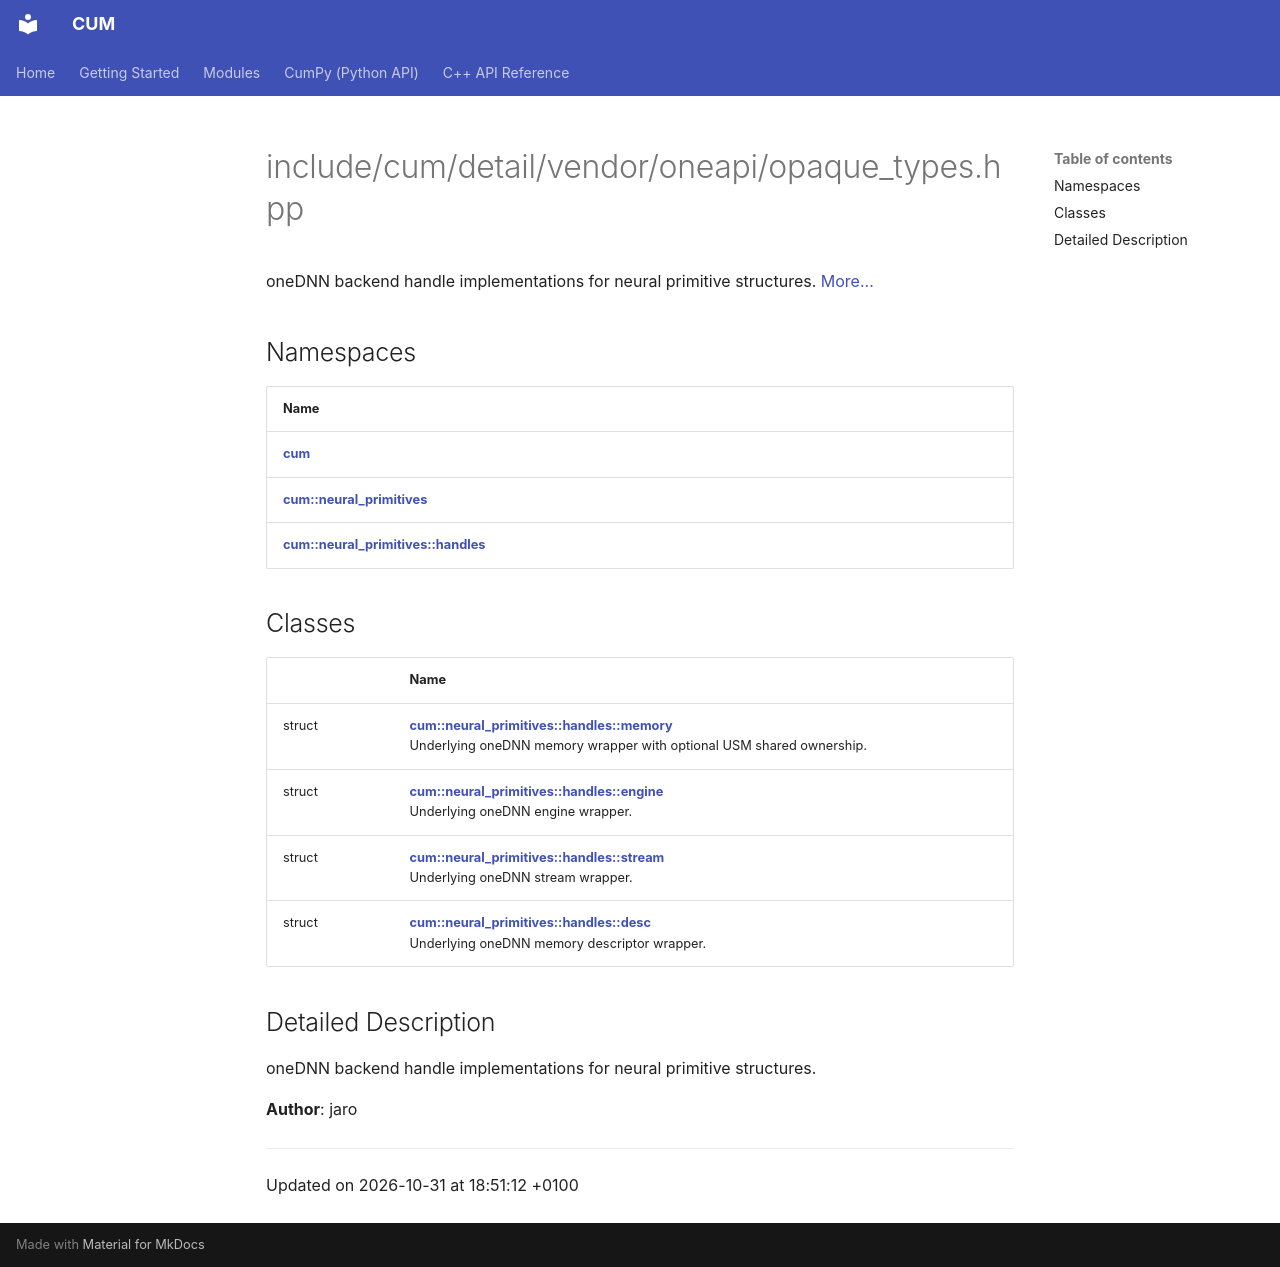

repository: Mosche-Brain/CUM · page: api/Files/detail_2vendor_2oneapi_2opaque__types_8hpp/index.html · generator: mkdocs

---
title: include/cum/detail/vendor/oneapi/opaque_types.hpp
summary: oneDNN backend handle implementations for neural primitive structures. 

---

# include/cum/detail/vendor/oneapi/opaque_types.hpp

oneDNN backend handle implementations for neural primitive structures.  [More...](#detailed-description)

## Namespaces

| Name           |
| -------------- |
| **[cum](/CUM/api/Namespaces/namespacecum/)**  |
| **[cum::neural_primitives](/CUM/api/Namespaces/namespacecum_1_1neural__primitives/)**  |
| **[cum::neural_primitives::handles](/CUM/api/Namespaces/namespacecum_1_1neural__primitives_1_1handles/)**  |

## Classes

|                | Name           |
| -------------- | -------------- |
| struct | **[cum::neural_primitives::handles::__memory__](/CUM/api/Classes/structcum_1_1neural__primitives_1_1handles_1_1____memory____/)** <br>Underlying oneDNN memory wrapper with optional USM shared ownership.  |
| struct | **[cum::neural_primitives::handles::__engine__](/CUM/api/Classes/structcum_1_1neural__primitives_1_1handles_1_1____engine____/)** <br>Underlying oneDNN engine wrapper.  |
| struct | **[cum::neural_primitives::handles::__stream__](/CUM/api/Classes/structcum_1_1neural__primitives_1_1handles_1_1____stream____/)** <br>Underlying oneDNN stream wrapper.  |
| struct | **[cum::neural_primitives::handles::__desc__](/CUM/api/Classes/structcum_1_1neural__primitives_1_1handles_1_1____desc____/)** <br>Underlying oneDNN memory descriptor wrapper.  |

## Detailed Description

oneDNN backend handle implementations for neural primitive structures. 

**Author**: jaro 





-------------------------------

Updated on 2026-10-31 at 18:51:12 +0100
